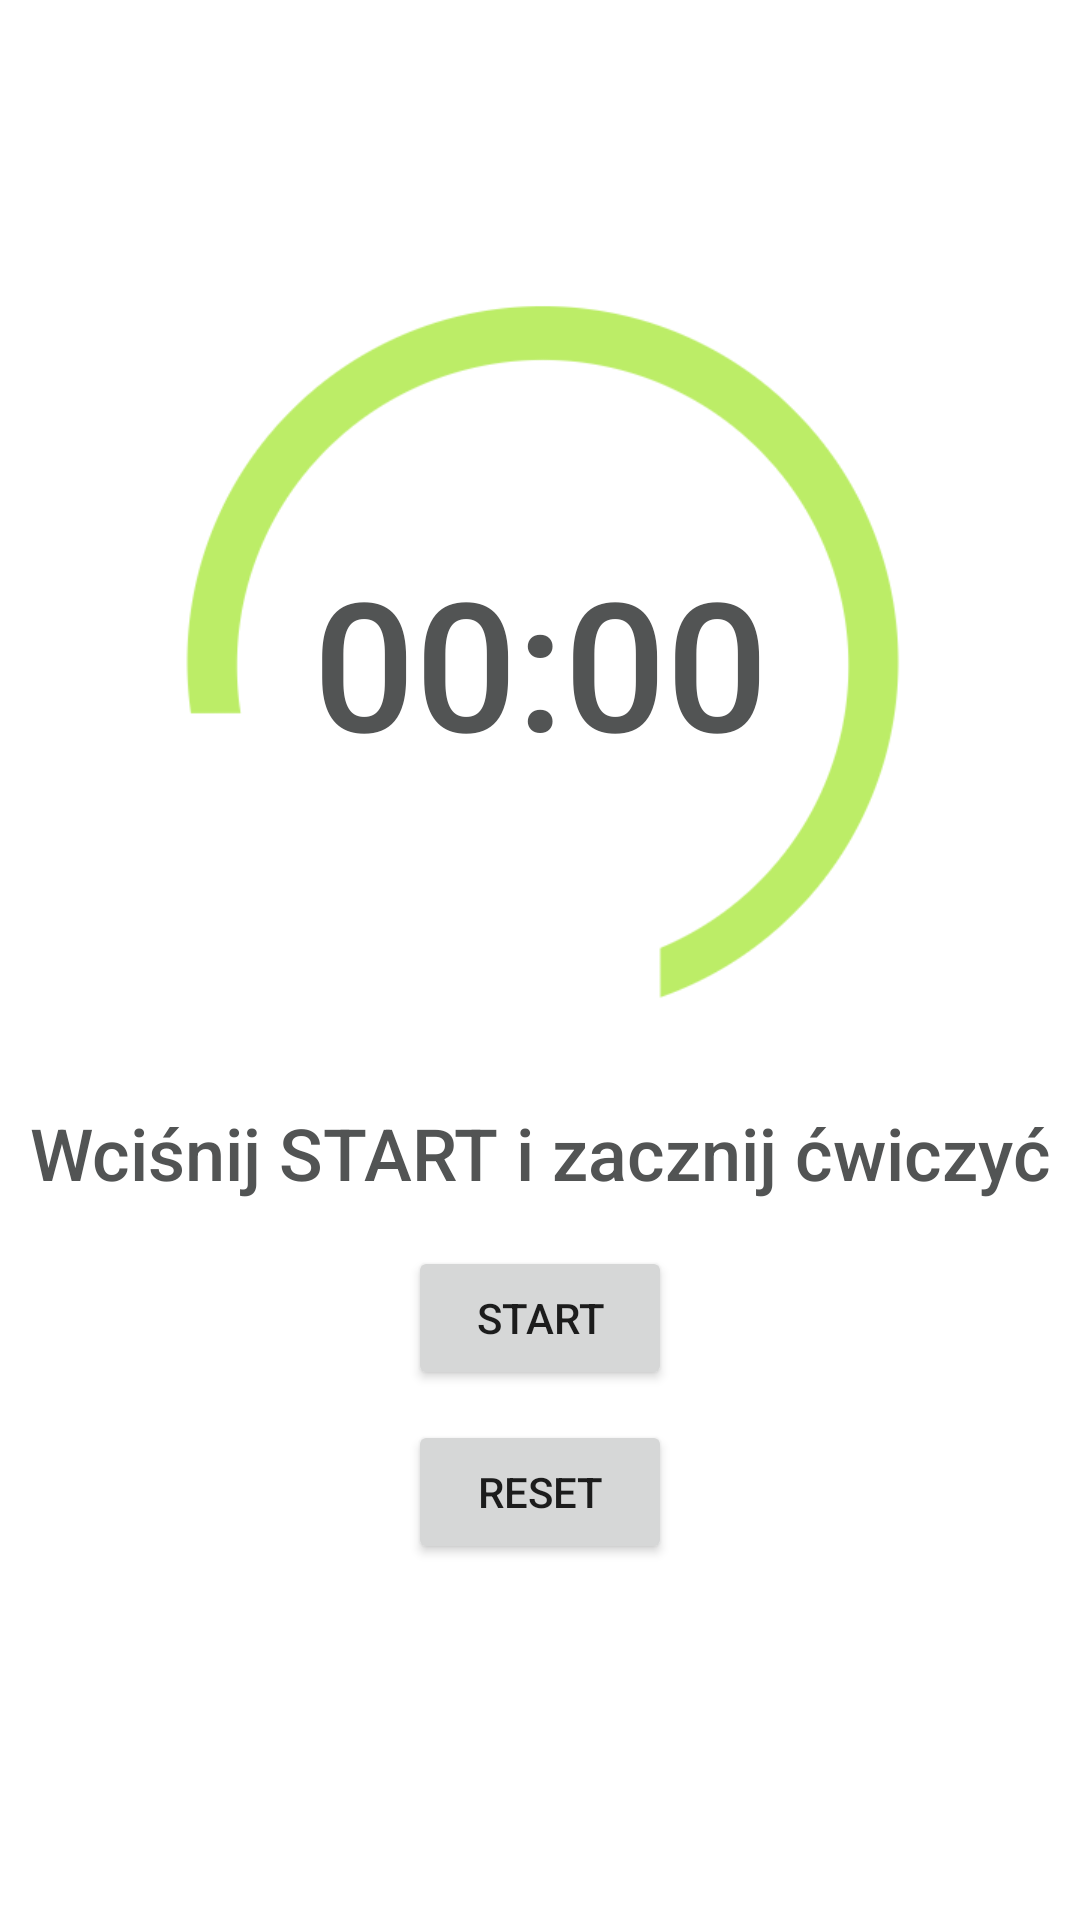

This screen was rendered from an Android layout file. Write that file and the resources it references.
<!-- AndroidManifest.xml: application theme Theme.Android_projekt -->
<!-- res/layout/activity_timer.xml -->
<?xml version="1.0" encoding="utf-8"?>
<androidx.constraintlayout.widget.ConstraintLayout xmlns:android="http://schemas.android.com/apk/res/android"
    xmlns:app="http://schemas.android.com/apk/res-auto"
    xmlns:tools="http://schemas.android.com/tools"
    android:layout_width="match_parent"
    android:layout_height="match_parent"
    tools:context=".TimerActivity">

    <ImageView
        android:id="@+id/imageView5"
        android:layout_width="251dp"
        android:layout_height="290dp"
        app:layout_constraintBottom_toTopOf="@+id/txtStop"
        app:layout_constraintEnd_toEndOf="parent"
        app:layout_constraintHorizontal_bias="0.5"
        app:layout_constraintStart_toStartOf="parent"
        app:layout_constraintTop_toTopOf="parent"
        app:layout_constraintVertical_bias="0.38"
        app:layout_constraintVertical_chainStyle="packed"
        app:srcCompat="@drawable/circle" />

    <TextView
        android:id="@+id/txtTime"
        android:layout_width="wrap_content"
        android:layout_height="wrap_content"
        android:fontFamily="sans-serif-medium"
        android:text="@string/time"
        android:textColor="@color/dark_grey"
        android:textSize="60sp"
        app:layout_constraintBottom_toTopOf="@+id/txtStop"
        app:layout_constraintEnd_toEndOf="parent"
        app:layout_constraintStart_toStartOf="parent"
        app:layout_constraintTop_toTopOf="@+id/imageView5" />

    <Button
        android:id="@+id/btnStartStop"
        android:layout_width="wrap_content"
        android:layout_height="wrap_content"
        android:layout_marginTop="15dp"
        android:onClick="onStartStopClick"
        android:text="@string/start"
        app:layout_constraintBottom_toTopOf="@+id/btnReset"
        app:layout_constraintEnd_toEndOf="parent"
        app:layout_constraintHorizontal_bias="0.5"
        app:layout_constraintStart_toStartOf="parent"
        app:layout_constraintTop_toBottomOf="@+id/txtStop" />

    <Button
        android:id="@+id/btnReset"
        android:layout_width="wrap_content"
        android:layout_height="wrap_content"
        android:layout_marginTop="10dp"
        android:onClick="onResetClick"
        android:text="@string/reset"
        app:layout_constraintBottom_toBottomOf="parent"
        app:layout_constraintEnd_toEndOf="parent"
        app:layout_constraintHorizontal_bias="0.5"
        app:layout_constraintStart_toStartOf="parent"
        app:layout_constraintTop_toBottomOf="@+id/btnStartStop" />

    <TextView
        android:id="@+id/txtStop"
        android:layout_width="wrap_content"
        android:layout_height="wrap_content"
        android:layout_marginTop="5dp"
        android:fontFamily="sans-serif-medium"
        android:text="@string/exerciseStart"
        android:textColor="@color/dark_grey"
        android:textSize="24sp"
        app:layout_constraintBottom_toTopOf="@+id/btnStartStop"
        app:layout_constraintEnd_toEndOf="parent"
        app:layout_constraintHorizontal_bias="0.5"
        app:layout_constraintStart_toStartOf="parent"
        app:layout_constraintTop_toBottomOf="@+id/imageView5" />
</androidx.constraintlayout.widget.ConstraintLayout>
<!-- resources referenced by this layout -->
<resources>
  <color name="dark_grey">#525454</color>#
  <!-- drawable circle: png bitmap (drawable, 12512 bytes) -->
  <string name="exerciseStart">Wciśnij START i zacznij ćwiczyć</string>
  <string name="reset">RESET</string>
  <string name="start">START</string>
  <string name="time">00:00</string>
  <style name="Theme.Android_projekt" parent="Theme.MaterialComponents.DayNight.DarkActionBar">
          
          <item name="colorPrimary">@color/grey</item>
          <item name="colorPrimaryVariant">@color/grey</item>
          <item name="colorOnPrimary">@color/dark_grey</item>
          <item name="actionBarTheme">@style/AppTheme.AppBarOverlay</item>
          
          <item name="colorSecondary">@color/green</item>
          <item name="colorSecondaryVariant">@color/green</item>
          <item name="colorOnSecondary">@color/black</item>
          
          <item name="android:statusBarColor" tools:targetApi="l">?attr/colorPrimaryVariant</item>
          
      </style>
  <color name="grey">#DFDFDF</color>#
  <style name="AppTheme.AppBarOverlay" parent="ThemeOverlay.AppCompat.Dark.ActionBar">
          <item name="android:textColorPrimary">@color/dark_grey</item>
      </style>
  <color name="green">#bced67</color>#
  <color name="black">#FF000000</color>
</resources>
